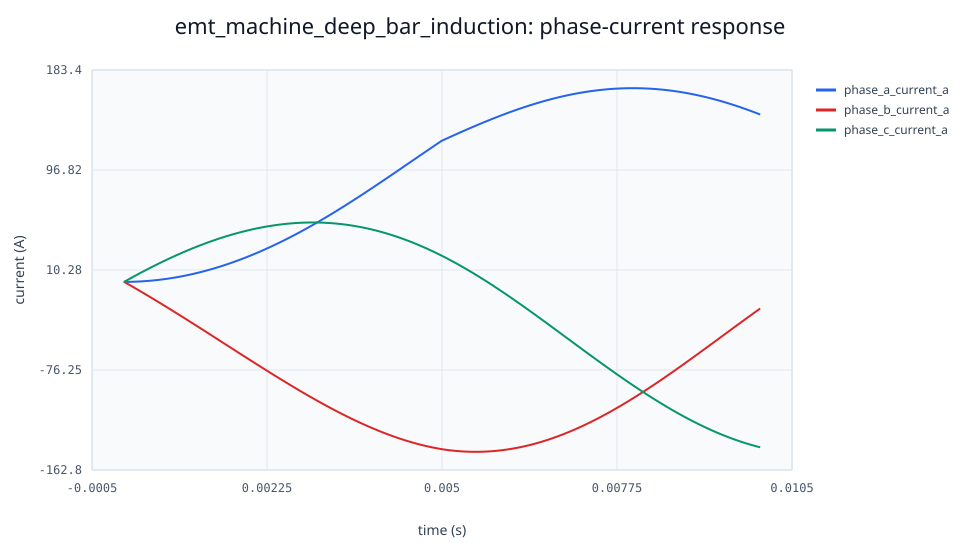

The file beside this chart, header and first rows:
time_s, phase_a_voltage_v, phase_b_voltage_v, phase_c_voltage_v, phase_a_current_a, phase_b_current_a, phase_c_current_a, zero_current_a, d_axis_current_a, q_axis_current_a, electromagnetic_torque_nm, shaft_mass_1_speed_rad_s, terminal_power_w, rotor_port_power_w, magnetic_coenergy_j, kinetic_energy_j, elastic_energy_j, dissipated_energy_j, maximum_energy_residual_j, maximum_energy_quadrature_defect_j, event_count, control_sample_count
0.0, 0.0, 0.0, 0.0, 0.0, 0.0, 0.0, 0.0, 0.0, 0.0, 0.0, 188.5, 0.0, 0.0, 0.0, 31089, 0.0, 0.0, 0.0, 0.0, 0, 0
1.0e-5, 1.225, -282.1, 280.8, 0.0003803, -0.1557, 0.1554, 1.3877787807814457e-17, -0.0003636, -0.22, 2.0309205528964174e-7, 188.5, 87.57, 0.0, 0.0002189, 31089, 0.0, 0.0007107, 9.843166808975318e-11, 0.0002189, 0, 0
2.0e-5, 2.45, -282.7, 280.2, 0.001651, -0.4675, 0.4658, 5.551115123125783e-17, -0.002953, -0.6599, -6.093636936851259e-7, 188.5, 262.7, 0.0, 0.00197, 31089, 0.0, 0.001422, 3.8796237403215805e-10, 0.0002189, 0, 0
3.0000000000000004e-5, 3.676, -283.3, 279.6, 0.00411, -0.7797, 0.7756, 0.0, -0.007405, -1.1, -7.106561165940731e-6, 188.5, 437.7, 0.0, 0.00547, 31089, 0.0, 0.002134, 1.1595425483505728e-9, 0.0002189, 0, 0
4.0e-5, 4.901, -283.9, 279, 0.007755, -1.092, 1.085, 1.1102230246251565e-16, -0.01372, -1.539, -2.4156587201544987e-5, 188.5, 612.7, 0.0, 0.01072, 31089, 0.0, 0.002849, 1.9111848301861523e-9, 0.0002189, 0, 0
5.0e-5, 6.126, -284.5, 278.3, 0.01259, -1.406, 1.393, -2.220446049250313e-16, -0.02189, -1.979, -5.66228752439062e-5, 188.5, 787.7, 0.0, 0.01771, 31089, 0.0, 0.003567, 2.687538688990465e-9, 0.0002189, 0, 0
6.000000000000001e-5, 7.351, -285.1, 277.7, 0.01861, -1.719, 1.701, 1.1102230246251565e-16, -0.03192, -2.418, -0.0001094, 188.5, 962.6, 0.0, 0.02645, 31089, 0.0, 0.004289, 3.455198124141523e-9, 0.0002189, 0, 0
7.000000000000001e-5, 8.576, -285.6, 277.1, 0.02581, -2.034, 2.008, -2.220446049250313e-16, -0.0438, -2.858, -0.0001872, 188.5, 1137, 0.0, 0.03694, 31089, 0.0, 0.005016, 4.223102215150654e-9, 0.0002189, 0, 0
8.0e-5, 9.8, -286.2, 276.4, 0.0342, -2.348, 2.314, 4.440892098500626e-16, -0.05755, -3.297, -0.0002951, 188.5, 1312, 0.0, 0.04916, 31089, 0.0, 0.005749, 4.9883129189798314e-9, 0.0002189, 0, 0
9.0e-5, 11.02, -286.8, 275.8, 0.04377, -2.663, 2.62, 0.0, -0.07315, -3.735, -0.0004377, 188.5, 1487, 0.0, 0.06313, 31089, 0.0, 0.006489, 5.750914440841304e-9, 0.0002189, 0, 0
0.0001, 12.25, -287.4, 275.1, 0.05454, -2.979, 2.925, 0.0, -0.0906, -4.174, -0.00062, 188.5, 1662, 0.0, 0.07884, 31089, 0.0, 0.007236, 6.514360918752349e-9, 0.0002189, 0, 0
0.00011, 13.47, -288, 274.5, 0.06648, -3.295, 3.229, 2.220446049250313e-16, -0.1099, -4.613, -0.0008468, 188.5, 1836, 0.0, 0.09628, 31089, 0.0, 0.007993, 7.278548139200147e-9, 0.0002189, 0, 0
0.00012, 14.7, -288.5, 273.8, 0.07961, -3.612, 3.532, 0.0, -0.1311, -5.051, -0.001123, 188.5, 2011, 0.0, 0.1155, 31089, 0.0, 0.008758, 8.04016156083498e-9, 0.0002189, 0, 0
0.00013, 15.92, -289.1, 273.2, 0.09392, -3.929, 3.835, -4.440892098500626e-16, -0.1541, -5.489, -0.001453, 188.5, 2185, 0.0, 0.1364, 31089, 0.0, 0.009534, 8.800299818728652e-9, 0.0002189, 0, 0
0.00014, 17.15, -289.6, 272.5, 0.1094, -4.247, 4.137, 8.881784197001252e-16, -0.1789, -5.927, -0.001842, 188.5, 2359, 0.0, 0.159, 31089, 0.0, 0.01032, 9.56846109984033e-9, 0.0002189, 0, 0
0.00015, 18.37, -290.2, 271.8, 0.1261, -4.565, 4.439, -4.440892098500626e-16, -0.2056, -6.365, -0.002295, 188.5, 2534, 0.0, 0.1834, 31089, 0.0, 0.01112, 1.0322873292278878e-8, 0.0002189, 0, 0
0.00016, 19.59, -290.7, 271.2, 0.144, -4.883, 4.739, 0.0, -0.2342, -6.803, -0.002816, 188.5, 2708, 0.0, 0.2095, 31089, 0.0, 0.01193, 1.1076325655279273e-8, 0.0002189, 0, 0
0.00017, 20.81, -291.3, 270.5, 0.163, -5.202, 5.039, 0.0, -0.2646, -7.24, -0.003411, 188.5, 2882, 0.0, 0.2374, 31089, 0.0, 0.01276, 1.1847413265708706e-8, 0.0002189, 0, 0
0.00018, 22.04, -291.8, 269.8, 0.1832, -5.522, 5.339, 4.440892098500626e-16, -0.2968, -7.677, -0.004084, 188.5, 3056, 0.0, 0.2669, 31089, 0.0, 0.0136, 1.2595401808340734e-8, 0.0002189, 0, 0
0.00019, 23.26, -292.4, 269.1, 0.2046, -5.842, 5.637, -4.440892098500626e-16, -0.3309, -8.114, -0.004839, 188.5, 3230, 0.0, 0.2982, 31089, 0.0, 0.01446, 1.3351542690887008e-8, 0.0002189, 0, 0
0.0002, 24.48, -292.9, 268.4, 0.2272, -6.162, 5.935, -8.881784197001252e-16, -0.3668, -8.551, -0.005683, 188.5, 3404, 0.0, 0.3312, 31089, 0.0, 0.01533, 1.4113920546177106e-8, 0.0002189, 0, 0
0.00021, 25.7, -293.4, 267.7, 0.251, -6.483, 6.232, 0.0, -0.4046, -8.987, -0.006618, 188.5, 3577, 0.0, 0.366, 31089, 0.0, 0.01622, 1.4855077307140974e-8, 0.0002189, 0, 0
0.00022, 26.92, -294, 267, 0.276, -6.804, 6.528, -4.440892098500626e-16, -0.4442, -9.423, -0.00765, 188.5, 3751, 0.0, 0.4024, 31089, 0.0, 0.01713, 1.561694774193656e-8, 0.0002189, 0, 0
0.00023, 28.14, -294.5, 266.3, 0.3021, -7.126, 6.824, -8.881784197001252e-16, -0.4856, -9.859, -0.008785, 188.5, 3924, 0.0, 0.4406, 31089, 0.0, 0.01806, 1.636932751153397e-8, 0.0002189, 0, 0
0.00024, 29.37, -295, 265.6, 0.3294, -7.448, 7.119, 8.881784197001252e-16, -0.5289, -10.3, -0.01003, 188.5, 4098, 0.0, 0.4805, 31089, 0.0, 0.01901, 1.7115721992477795e-8, 0.0002189, 0, 0
0.00025, 30.59, -295.5, 264.9, 0.3579, -7.771, 7.413, 8.881784197001252e-16, -0.574, -10.73, -0.01138, 188.5, 4271, 0.0, 0.5221, 31089, 0.0, 0.01998, 1.786822954874534e-8, 0.0002189, 0, 0
0.00026, 31.8, -296, 264.2, 0.3876, -8.094, 7.707, 0.0, -0.621, -11.17, -0.01285, 188.5, 4444, 0.0, 0.5654, 31089, 0.0, 0.02098, 1.8618786644386542e-8, 0.0002189, 0, 0
0.00027, 33.02, -296.5, 263.5, 0.4184, -8.418, 7.999, 0.0, -0.6698, -11.6, -0.01443, 188.5, 4618, 0.0, 0.6105, 31089, 0.0, 0.02199, 1.9357703898159606e-8, 0.0002189, 0, 0
0.00028, 34.24, -297, 262.8, 0.4505, -8.742, 8.291, 0.0, -0.7204, -12.04, -0.01615, 188.5, 4791, 0.0, 0.6572, 31089, 0.0, 0.02303, 2.0092208195821026e-8, 0.0002189, 0, 0
0.00029, 35.46, -297.5, 262, 0.4837, -9.066, 8.582, 1.7763568394002505e-15, -0.7728, -12.47, -0.01799, 188.5, 4963, 0.0, 0.7057, 31089, 0.0, 0.0241, 2.0846786283335028e-8, 0.0002189, 0, 0
0.0003, 36.68, -298, 261.3, 0.5181, -9.391, 8.873, 0.0, -0.827, -12.9, -0.01997, 188.5, 5136, 0.0, 0.7558, 31089, 0.0, 0.02519, 2.1594416824144425e-8, 0.0002189, 0, 0
0.00031, 37.9, -298.5, 260.6, 0.5536, -9.716, 9.163, 1.7763568394002505e-15, -0.8831, -13.34, -0.02209, 188.5, 5309, 0.0, 0.8077, 31089, 0.0, 0.0263, 2.2333311339162165e-8, 0.0002189, 0, 0
0.00032, 39.11, -299, 259.9, 0.5904, -10.04, 9.451, 0.0, -0.941, -13.77, -0.02435, 188.5, 5481, 0.0, 0.8613, 31089, 0.0, 0.02745, 2.3061800767665286e-8, 0.0002189, 0, 0
0.00033, 40.33, -299.4, 259.1, 0.6283, -10.37, 9.74, 1.7763568394002505e-15, -1.001, -14.2, -0.02676, 188.5, 5654, 0.0, 0.9165, 31089, 0.0, 0.02862, 2.381142182039664e-8, 0.0002189, 0, 0
0.00034, 41.54, -299.9, 258.4, 0.6674, -10.69, 10.03, -8.881784197001252e-16, -1.062, -14.64, -0.02932, 188.5, 5826, 0.0, 0.9735, 31089, 0.0, 0.02982, 2.4534490834782208e-8, 0.0002189, 0, 0
0.00035, 42.76, -300.4, 257.6, 0.7076, -11.02, 10.31, -8.881784197001252e-16, -1.126, -15.07, -0.03204, 188.5, 5998, 0.0, 1.032, 31089, 0.0, 0.03105, 2.52717981125139e-8, 0.0002189, 0, 0
0.00036, 43.97, -300.9, 256.9, 0.7491, -11.35, 10.6, 1.7763568394002505e-15, -1.191, -15.5, -0.03492, 188.5, 6170, 0.0, 1.093, 31089, 0.0, 0.03231, 2.601107233768385e-8, 0.0002189, 0, 0
0.00037, 45.19, -301.3, 256.1, 0.7917, -11.68, 10.88, 8.881784197001252e-16, -1.258, -15.93, -0.03797, 188.5, 6342, 0.0, 1.155, 31089, 0.0, 0.03361, 2.673826511589983e-8, 0.0002189, 0, 0
0.00038, 46.4, -301.8, 255.4, 0.8355, -12, 11.17, 8.881784197001252e-16, -1.327, -16.36, -0.04119, 188.5, 6514, 0.0, 1.218, 31089, 0.0, 0.03494, 2.7459721135825177e-8, 0.0002189, 0, 0
0.00039, 47.61, -302.2, 254.6, 0.8805, -12.33, 11.45, 8.881784197001252e-16, -1.397, -16.8, -0.04458, 188.5, 6685, 0.0, 1.284, 31089, 0.0, 0.0363, 2.81952554359588e-8, 0.0002189, 0, 0
0.0004, 48.82, -302.7, 253.9, 0.9266, -12.66, 11.74, 2.6645352591003757e-15, -1.47, -17.23, -0.04816, 188.5, 6857, 0.0, 1.351, 31089, 0.0, 0.03769, 2.89093739919144e-8, 0.0002189, 0, 0
0.00041, 50.03, -303.1, 253.1, 0.9739, -12.99, 12.02, 0.0, -1.544, -17.66, -0.05192, 188.5, 7028, 0.0, 1.42, 31089, 0.0, 0.03912, 2.9638955845179282e-8, 0.0002189, 0, 0
0.00042, 51.24, -303.6, 252.3, 1.022, -13.32, 12.3, 1.7763568394002505e-15, -1.62, -18.09, -0.05587, 188.5, 7199, 0.0, 1.49, 31089, 0.0, 0.04059, 3.0358990696366384e-8, 0.0002189, 0, 0
0.00043, 52.45, -304, 251.5, 1.072, -13.65, 12.58, 1.7763568394002505e-15, -1.698, -18.52, -0.06001, 188.5, 7370, 0.0, 1.562, 31089, 0.0, 0.04209, 3.107751833653083e-8, 0.0002189, 0, 0
0.00044, 53.66, -304.4, 250.8, 1.123, -13.98, 12.86, 1.7763568394002505e-15, -1.777, -18.95, -0.06435, 188.5, 7541, 0.0, 1.636, 31089, 0.0, 0.04363, 3.178867696851384e-8, 0.0002189, 0, 0
0.00045, 54.87, -304.9, 250, 1.175, -14.31, 13.14, 0.0, -1.859, -19.37, -0.06889, 188.5, 7712, 0.0, 1.712, 31089, 0.0, 0.04521, 3.250579684588306e-8, 0.0002189, 0, 0
0.00046, 56.08, -305.3, 249.2, 1.228, -14.64, 13.42, -8.881784197001252e-16, -1.942, -19.8, -0.07364, 188.5, 7882, 0.0, 1.789, 31089, 0.0, 0.04683, 3.3210812031003734e-8, 0.0002189, 0, 0
0.00047, 57.28, -305.7, 248.4, 1.282, -14.98, 13.69, 8.881784197001252e-16, -2.027, -20.23, -0.0786, 188.5, 8053, 0.0, 1.868, 31089, 0.0, 0.04849, 3.3931006851450896e-8, 0.0002189, 0, 0
0.00048, 58.49, -306.1, 247.6, 1.338, -15.31, 13.97, 0.0, -2.114, -20.66, -0.08377, 188.5, 8223, 0.0, 1.948, 31089, 0.0, 0.05019, 3.463385907231942e-8, 0.0002189, 0, 0
0.00049, 59.69, -306.5, 246.8, 1.395, -15.64, 14.25, 0.0, -2.203, -21.09, -0.08917, 188.5, 8393, 0.0, 2.031, 31089, 0.0, 0.05194, 3.533289077983781e-8, 0.0002189, 0, 0
0.0005, 60.9, -306.9, 246, 1.452, -15.97, 14.52, 0.0, -2.293, -21.51, -0.09479, 188.5, 8563, 0.0, 2.115, 31089, 0.0, 0.05373, 3.604435550030871e-8, 0.0002189, 0, 0
0.00051, 62.1, -307.3, 245.2, 1.511, -16.31, 14.79, -1.7763568394002505e-15, -2.385, -21.94, -0.1006, 188.5, 8733, 0.0, 2.2, 31089, 0.0, 0.05556, 3.674393282693256e-8, 0.0002189, 0, 0
0.00052, 63.3, -307.7, 244.4, 1.572, -16.64, 15.07, -1.7763568394002505e-15, -2.479, -22.37, -0.1067, 188.5, 8903, 0.0, 2.287, 31089, 0.0, 0.05743, 3.7450740605904365e-8, 0.0002189, 0, 0
0.00053, 64.51, -308.1, 243.6, 1.633, -16.97, 15.34, 3.552713678800501e-15, -2.575, -22.79, -0.113, 188.5, 9072, 0.0, 2.376, 31089, 0.0, 0.05936, 3.8136738572669415e-8, 0.0002189, 0, 0
0.00054, 65.71, -308.5, 242.8, 1.696, -17.31, 15.61, 0.0, -2.672, -23.22, -0.1196, 188.5, 9241, 0.0, 2.467, 31089, 0.0, 0.06132, 3.88289342900805e-8, 0.0002189, 0, 0
0.00055, 66.91, -308.9, 242, 1.759, -17.64, 15.88, 0.0, -2.772, -23.64, -0.1264, 188.5, 9410, 0.0, 2.559, 31089, 0.0, 0.06334, 3.952605644175211e-8, 0.0002189, 0, 0
0.00056, 68.1, -309.3, 241.2, 1.824, -17.98, 16.15, -1.7763568394002505e-15, -2.873, -24.07, -0.1335, 188.5, 9579, 0.0, 2.653, 31089, 0.0, 0.06541, 4.021344550408923e-8, 0.0002189, 0, 0
0.00057, 69.3, -309.6, 240.3, 1.89, -18.31, 16.42, 1.7763568394002505e-15, -2.976, -24.49, -0.1408, 188.5, 9748, 0.0, 2.748, 31089, 0.0, 0.06752, 4.089615010527403e-8, 0.0002189, 0, 0
0.00058, 70.5, -310, 239.5, 1.957, -18.65, 16.69, 0.0, -3.08, -24.91, -0.1483, 188.5, 9916, 0.0, 2.845, 31089, 0.0, 0.06968, 4.158834798762001e-8, 0.0002189, 0, 0
0.00059, 71.69, -310.4, 238.7, 2.026, -18.98, 16.96, 3.552713678800501e-15, -3.187, -25.34, -0.1561, 188.5, 10085, 0.0, 2.944, 31089, 0.0, 0.0719, 4.227004732348938e-8, 0.0002189, 0, 0
... 941 more rows
